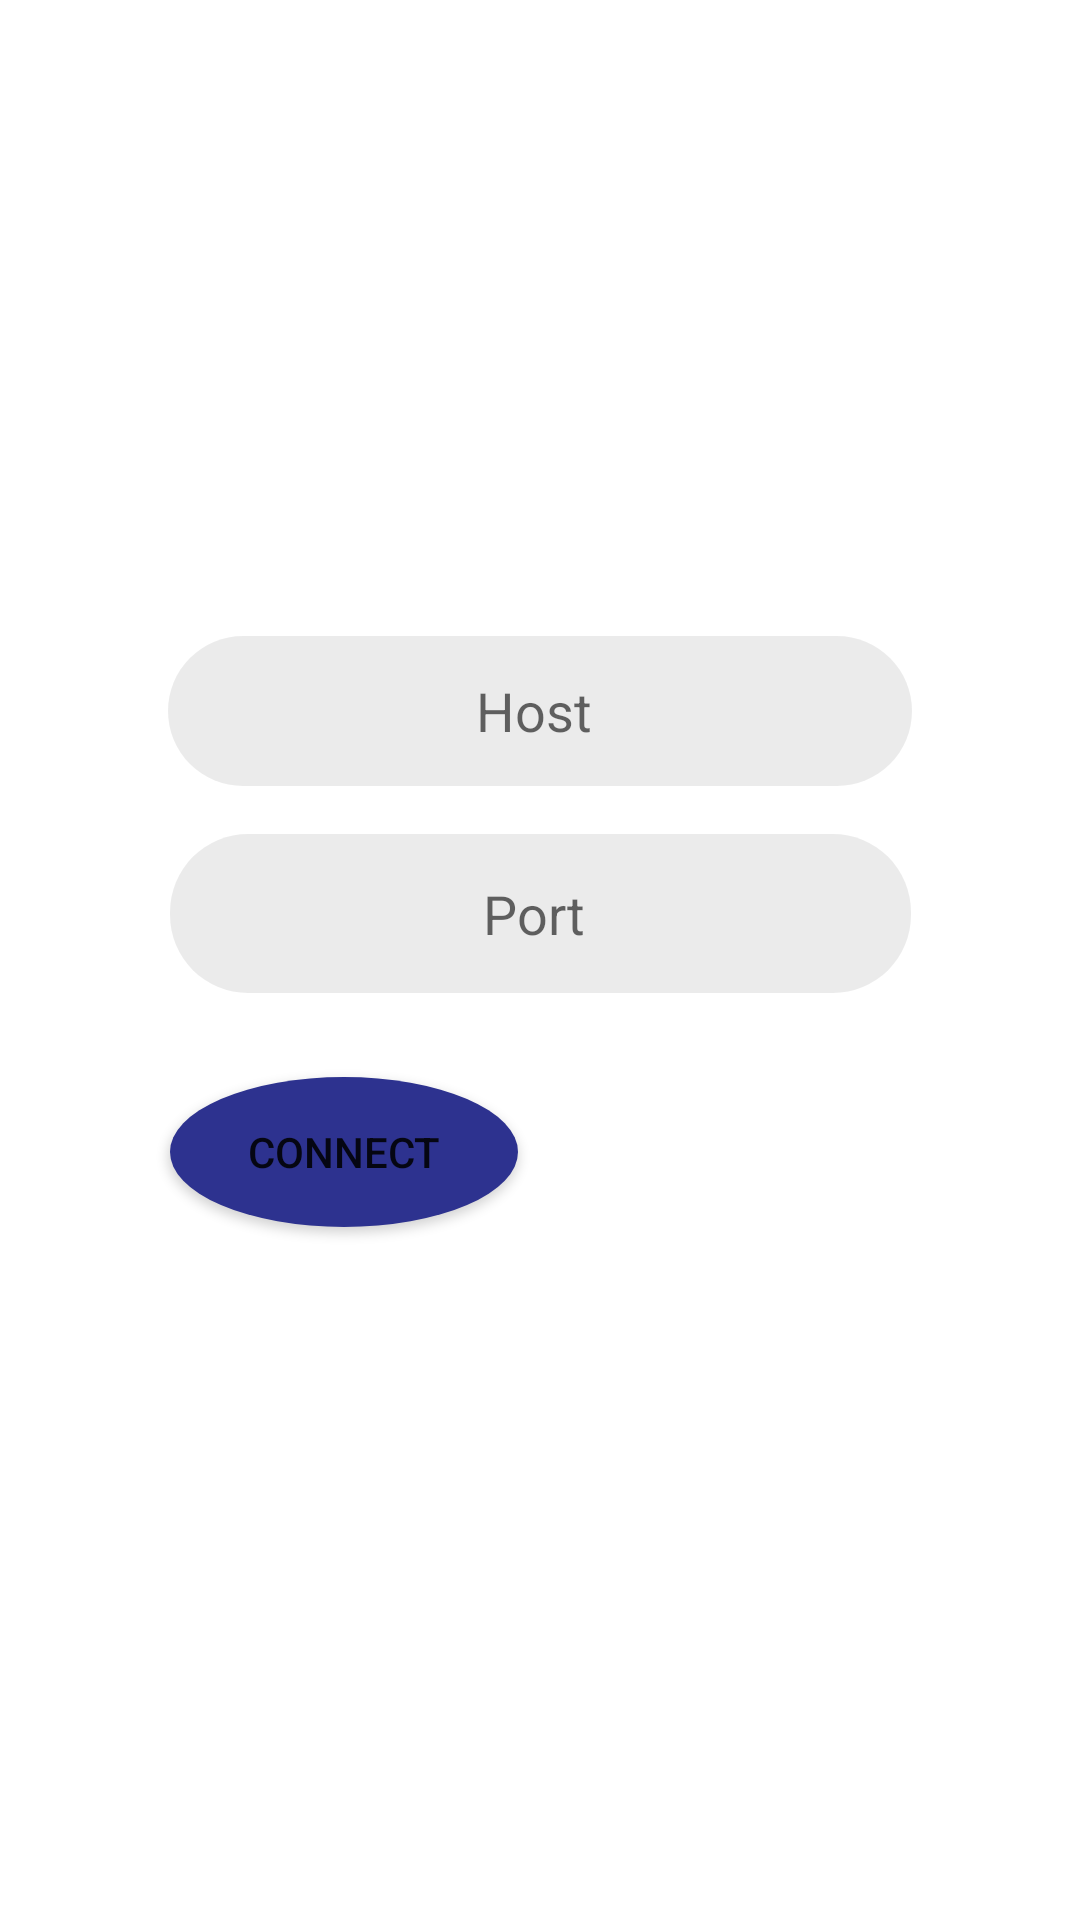

Here is an Android app screen rendered from its layout file. Give the layout XML and the strings, colors and styles it references.
<!-- AndroidManifest.xml: application theme Theme.TcpMessanger -->
<!-- res/layout/activity_giris.xml -->
<?xml version="1.0" encoding="utf-8"?>
<androidx.constraintlayout.widget.ConstraintLayout xmlns:android="http://schemas.android.com/apk/res/android"
    xmlns:app="http://schemas.android.com/apk/res-auto"
    xmlns:tools="http://schemas.android.com/tools"
    android:layout_width="match_parent"
    android:layout_height="match_parent"
    tools:context=".Giris">
    <ImageView
        android:id="@+id/iv_circle"
        android:layout_width="200dp"
        android:layout_height="200dp"
        android:layout_marginStart="-80dp"
        android:layout_marginTop="-80dp"
        android:src="@drawable/circle"
        app:tint="@color/blue1"
        app:layout_constraintStart_toStartOf="parent"
        app:layout_constraintTop_toTopOf="parent" />

    <ImageView
        android:layout_width="260dp"
        android:layout_height="260dp"
        android:layout_marginTop="-180dp"
        android:src="@drawable/circle"
        app:tint="@color/blue1"
        app:layout_constraintStart_toStartOf="parent"
        app:layout_constraintTop_toTopOf="parent"/>

    <ImageView
        android:layout_width="200dp"
        android:layout_height="200dp"
        android:layout_marginEnd="-100dp"
        android:layout_marginBottom="-40dp"
        android:src="@drawable/circle"
        app:tint="@color/blue2"
        app:layout_constraintEnd_toEndOf="parent"
        app:layout_constraintBottom_toBottomOf="parent"/>

    <ImageView
        android:layout_width="320dp"
        android:layout_height="320dp"
        android:layout_marginBottom="-240dp"
        android:src="@drawable/circle"
        app:tint="@color/blue2"
        app:layout_constraintEnd_toEndOf="parent"
        app:layout_constraintBottom_toBottomOf="parent"/>

    <EditText
        android:id="@+id/editTextTextPersonName"
        android:layout_width="248dp"
        android:layout_height="50dp"
        android:layout_marginTop="212dp"
        android:background="@drawable/textbackground"

        android:ems="10"
        android:hint="Host "
        android:inputType="textPersonName"
        android:textAlignment="center"
        app:layout_constraintEnd_toEndOf="parent"
        app:layout_constraintStart_toStartOf="parent"
        app:layout_constraintTop_toTopOf="parent" />

    <EditText
        android:id="@+id/editTextTextPort"
        android:layout_width="247dp"
        android:layout_height="53dp"
        android:layout_marginTop="16dp"
        android:background="@drawable/textbackground"
        android:ems="10"
        android:hint="Port "
        android:inputType="textPersonName"
        android:textAlignment="center"
        app:layout_constraintBottom_toBottomOf="parent"
        app:layout_constraintEnd_toEndOf="parent"
        app:layout_constraintStart_toStartOf="parent"
        app:layout_constraintTop_toBottomOf="@+id/editTextTextPersonName"
        app:layout_constraintVertical_bias="0.0" />

    <Button
        android:id="@+id/button2"
        android:layout_width="116dp"
        android:layout_height="50dp"

        android:layout_marginTop="28dp"

        app:backgroundTint="@color/blue1"
        android:background="@drawable/button"
        android:onClick="go"
        android:text="Connect"
        app:layout_constraintStart_toStartOf="@+id/editTextTextPort"
        app:layout_constraintTop_toBottomOf="@+id/editTextTextPort" />
</androidx.constraintlayout.widget.ConstraintLayout>
<!-- resources referenced by this layout -->
<resources>
  <color name="blue1">#2d328f</color>
  <color name="blue2">#014a7f</color>
  <!-- drawable button (drawable) -->
  <?xml version="1.0" encoding="utf-8"?>
  <shape xmlns:android="http://schemas.android.com/apk/res/android"
      android:shape="oval">
      <size android:height="20dp" android:width="40dp"></size>
      <solid android:color="@color/black"></solid>
  </shape>
  <!-- drawable textbackground (drawable) -->
  <?xml version="1.0" encoding="utf-8"?>
  <selector xmlns:android="http://schemas.android.com/apk/res/android">
      <item>
          <shape android:shape="rectangle">
              <solid android:color="@color/colorEditText"/>
              <corners android:radius="26dp"/>
          </shape>
      </item>
  </selector>
  <style name="Theme.TcpMessanger" parent="Theme.MaterialComponents.DayNight.NoActionBar">
          
          <item name="colorPrimary">@color/purple_500</item>
          <item name="colorPrimaryVariant">@color/purple_700</item>
          <item name="colorOnPrimary">@color/white</item>
          
          <item name="colorSecondary">@color/teal_200</item>
          <item name="colorSecondaryVariant">@color/teal_700</item>
          <item name="colorOnSecondary">@color/black</item>
          
          <item name="android:statusBarColor" tools:targetApi="l">?attr/colorPrimaryVariant</item>
          
      </style>
  <color name="black">#FF000000</color>
  <color name="colorEditText">#14000000</color>
  <color name="purple_500">#FF6200EE</color>
  <color name="purple_700">#FF3700B3</color>
  <color name="white">#FFFFFFFF</color>
  <color name="teal_200">#FF03DAC5</color>
  <color name="teal_700">#FF018786</color>
</resources>
